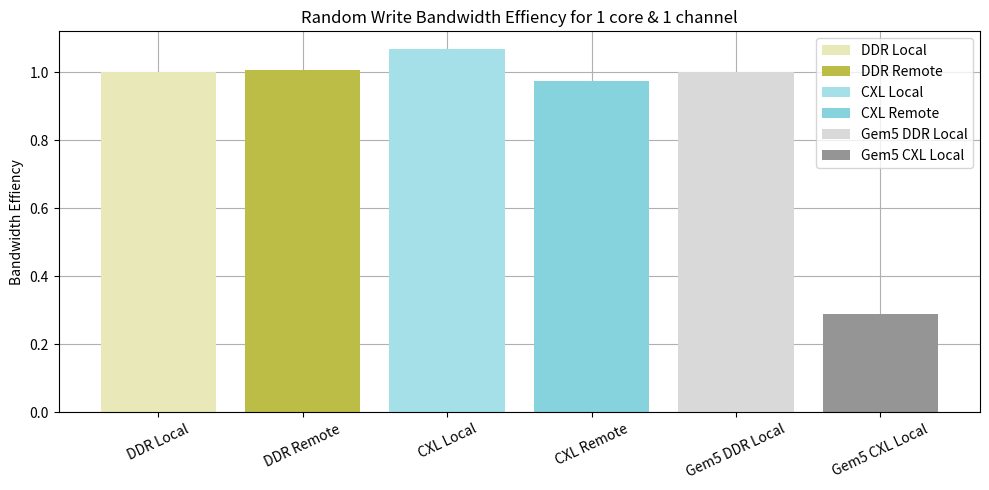

This figure's Python source:
import matplotlib.pyplot as plt

# 数据
labels = ['DDR Local', 'DDR Remote', 'CXL Local', 'CXL Remote', 'Gem5 DDR Local', 'Gem5 CXL Local']
# Sequential Read
# values_1core_1channel = [16255.9/1000, 12886.3/1000, 7205/1000, 5091.4/1000, 2942.7/1000, 1497.5/1000]
# Sequential Write
# values_1core_1channel = [24028.3/1000, 23225.1/1000, 24590.3/1000, 22469.6/1000, 1000.5/1000, 290.3/1000]
# Random Read
# values_1core_1channel = [16858.1/1000, 12892.3/1000, 7199.1/1000, 5088.3/1000, 2942.7/1000, 1497.5/1000]
# Random Write
# values_1core_1channel = [23052/1000, 23218.3/1000, 24585.4/1000, 22462.9/1000, 1000.5/1000, 290.3/1000]

# Random Read Ratio
# values_1core_1channel = [16858.1/16858.1, 12892.3/16858.1, 7199.1/16858.1, 5088.3/16858.1, 2942.7/2942.7, 1497.5/2942.7]
# Random Write Ratio
values_1core_1channel = [23052/23052, 23218.3/23052, 24585.4/23052, 22462.9/23052, 1000.5/1000.5, 290.3/1000.5]
# 配色
colors = ['#E8E8B9', '#BCBD46', '#A5DFE7', '#86D3DE', '#D9D9D9', '#959595']

# 创建柱状图
plt.figure(figsize=(10, 5))
plt.bar(labels, values_1core_1channel, color=colors, label=labels, zorder=2)

# 添加标题和标签
plt.title('Random Write Bandwidth Effiency for 1 core & 1 channel')
# plt.ylabel('Bandwidth (GB/s)')
plt.ylabel("Bandwidth Effiency")
plt.xticks(rotation=25)

plt.grid(zorder=1)
plt.legend()
# 显示柱状图
plt.tight_layout()
plt.show()
# plt.savefig("mlc_random_write_ratio.png")